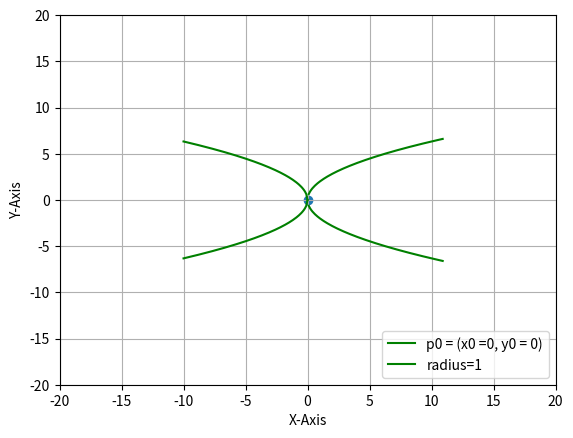

This figure's Python source:
#/usr/bin/env python3

import numpy as np
import matplotlib.pyplot as plt

"""
r**2 = (y-y0)**2+(x-x0)**2

1 = (y-y0)**2/r**2 + (x-x0)**2/r**2
1 = ((y-y0)/r)**2  + ((x-x0)/r)**2

1 = ((y-y0)/a)**2  + ((x-x0)/b)**2
y = a(x-h)**2 + k 
"""

x = np.arange(-10, 11, 0.1)

x0 = 0
y0 = 0
# p0 = (x0, y0)

a = 1
b = 3

# a*x**2+b*x*y+c*y**2+d*x+e*y+f=0
y_pos = y0 + np.sqrt(4*a*(x-x0))
y_neg = - y_pos

x_pos = x0 + np.sqrt(-4*a*(x-x0))
x_neg = -x_pos

plt.xlabel("X-Axis")
plt.ylabel("Y-Axis")

plt.xlim(-20, 20)
plt.ylim(-20, 20)

plt.plot(x, y_pos, color='g')
plt.plot(x, y_neg, color='g')
plt.plot(x, x_pos, color='g')
plt.plot(x, x_neg, color='g')

plt.scatter(x0, y0)

plt.legend(["p0 = (x0 ={}, y0 = {})".format(x0, y0), "radius={}".format(a, b)], loc="lower right")

plt.grid()
plt.show()